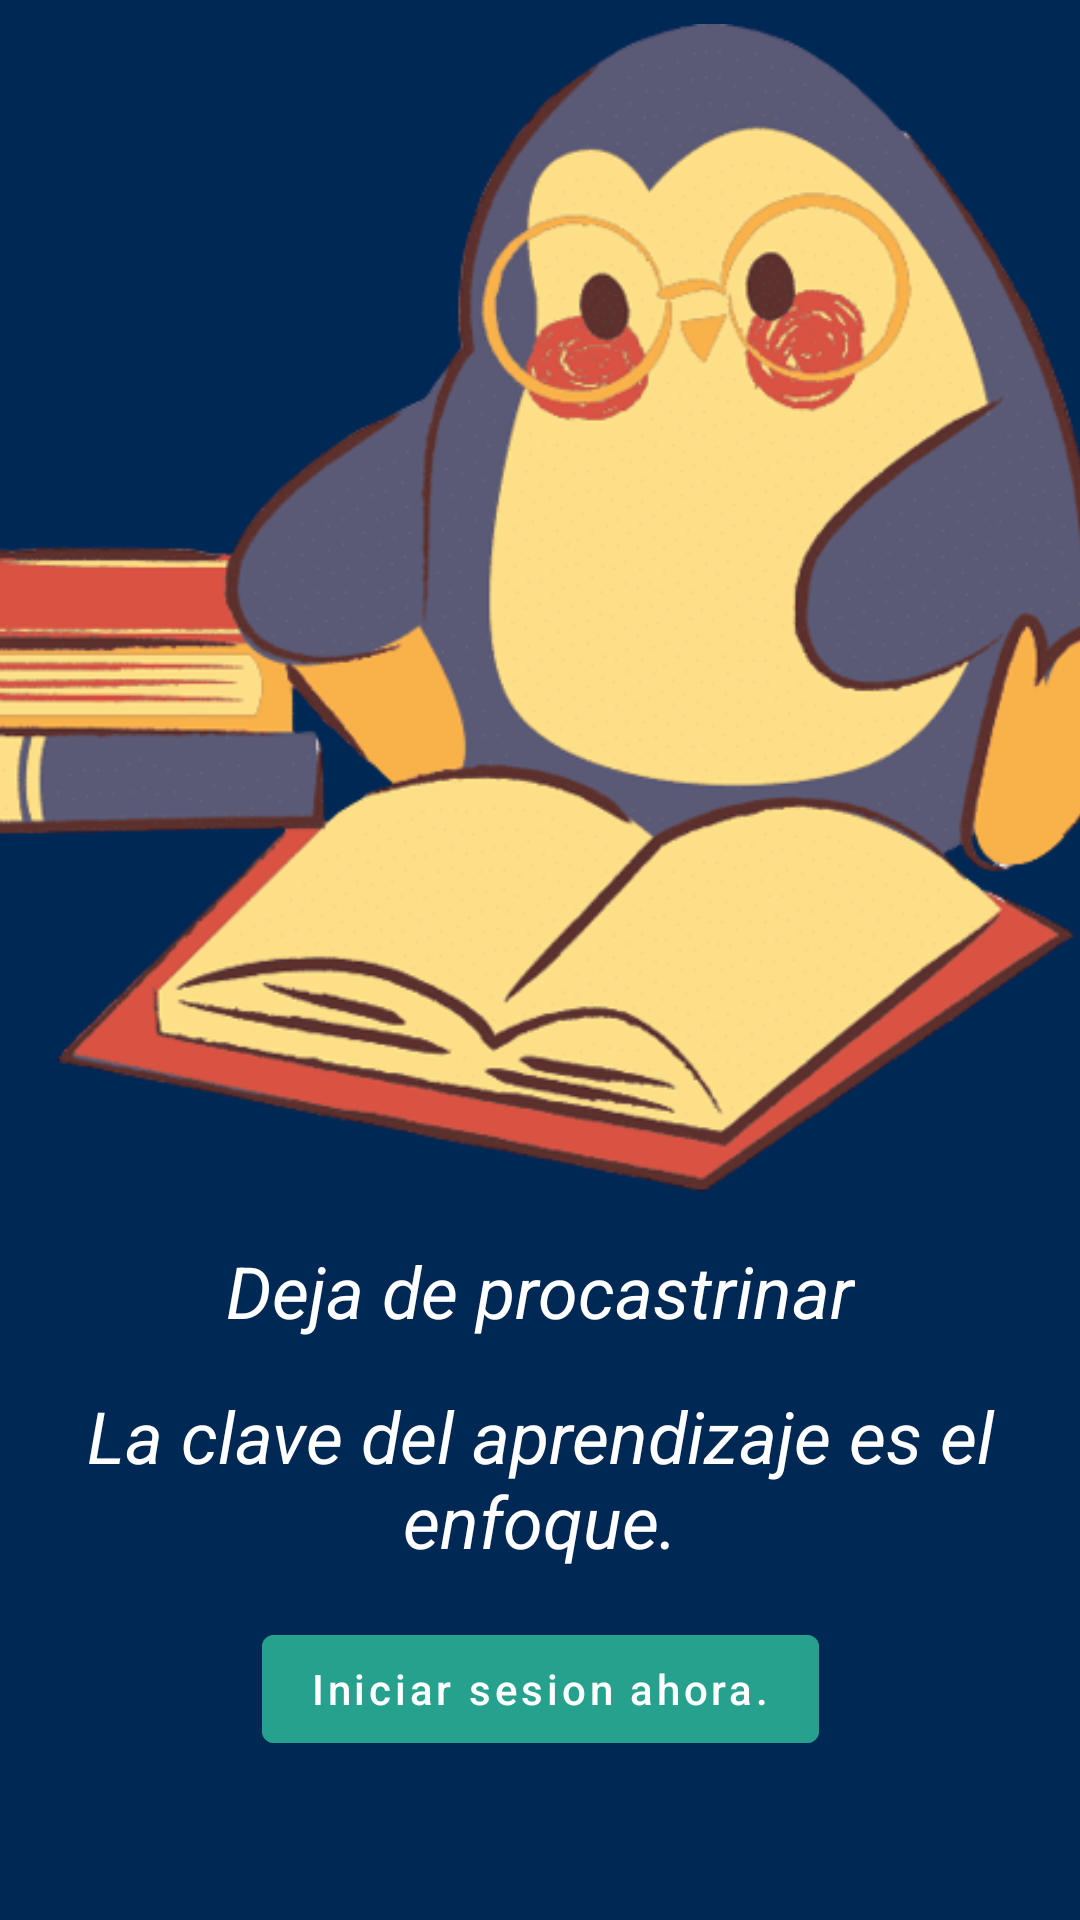

Reconstruct the res/layout file that produces this screen, plus the resources it refers to.
<!-- AndroidManifest.xml: application theme Theme.Pomodoro -->
<!-- res/layout/activity_main.xml -->
<?xml version="1.0" encoding="utf-8"?>
<androidx.constraintlayout.widget.ConstraintLayout xmlns:android="http://schemas.android.com/apk/res/android"
    xmlns:app="http://schemas.android.com/apk/res-auto"
    xmlns:tools="http://schemas.android.com/tools"
    android:layout_width="match_parent"
    android:layout_height="match_parent"
    android:background="@color/background_activity_main"
    tools:context=".MainActivity">

    <ImageView
        android:id="@+id/ivImagePinguin"
        android:layout_width="380dp"
        android:layout_height="390dp"
        android:layout_marginStart="@dimen/common_padding_min"
        android:layout_marginTop="@dimen/common_padding_min"
        android:layout_marginEnd="@dimen/common_padding_min"
        android:contentDescription="@string/imagen_pomodoro"
        android:scaleType="centerCrop"
        android:src="@drawable/pinguino"
        app:layout_constraintEnd_toEndOf="parent"
        app:layout_constraintStart_toStartOf="parent"
        app:layout_constraintTop_toTopOf="parent" />

    <com.google.android.material.textview.MaterialTextView
        android:id="@+id/tvPhrasePomodoroTitle"
        android:layout_width="wrap_content"
        android:layout_height="wrap_content"
        android:layout_marginTop="@dimen/common_padding_default"
        android:text="@string/text_title_pomodoro"
        android:textAppearance="?attr/textAppearanceHeadline5"
        android:textColor="@color/white"
        android:textStyle="italic"
        app:layout_constraintEnd_toEndOf="parent"
        app:layout_constraintStart_toStartOf="parent"
        app:layout_constraintTop_toBottomOf="@+id/ivImagePinguin"
        tools:text="Deja de procastrinar" />

    <com.google.android.material.textview.MaterialTextView
        android:id="@+id/tvPhrasePomodoroSubtitle"
        android:layout_width="wrap_content"
        android:layout_height="wrap_content"
        android:layout_marginTop="@dimen/common_padding_default"
        android:text="@string/text_subtitile_pomodoro"
        android:textAlignment="center"
        android:textAppearance="?attr/textAppearanceHeadline5"
        android:textColor="@color/white"
        android:textStyle="italic"
        app:layout_constraintEnd_toEndOf="parent"
        app:layout_constraintStart_toStartOf="parent"
        app:layout_constraintTop_toBottomOf="@+id/tvPhrasePomodoroTitle"
        tools:text="La clave del aprendizaje es el enfoque." />

    <com.google.android.material.button.MaterialButton
        android:id="@+id/btnStart"
        android:layout_width="wrap_content"
        android:layout_height="wrap_content"
        android:layout_marginTop="@dimen/common_padding_default"
        android:backgroundTint="#25a18e"
        android:text="@string/start_session_pomodoro"
        android:textAllCaps="false"
        android:textColor="@color/white"
        app:icon="@drawable/ic_alarm"
        app:layout_constraintEnd_toEndOf="parent"
        app:layout_constraintStart_toStartOf="parent"
        app:layout_constraintTop_toBottomOf="@+id/tvPhrasePomodoroSubtitle" />

    


</androidx.constraintlayout.widget.ConstraintLayout>
<!-- resources referenced by this layout -->
<resources>
  <color name="background_activity_main">#002855</color>
  <color name="white">#FFFFFFFF</color>
  <dimen name="common_padding_default">16dp</dimen>
  <dimen name="common_padding_min">8dp</dimen>
  <!-- drawable pinguino: png bitmap (drawable-v24, 148740 bytes) -->
  <string name="finish_sesion_pomodoro">Finalizar la sesion.</string>
  <string name="imagen_pomodoro">Imagen pomodoro</string>
  <string name="start_session_pomodoro">Iniciar sesion ahora.</string>
  <string name="text_subtitile_pomodoro">La clave del aprendizaje es el enfoque.</string>
  <string name="text_title_pomodoro">Deja de procastrinar</string>
  <style name="Theme.Pomodoro" parent="Theme.MaterialComponents.DayNight.NoActionBar">
          
          <item name="colorPrimary">@color/primaryColor</item>
          <item name="colorPrimaryVariant">@color/primaryDarkColor</item>
          <item name="colorOnPrimary">@color/white</item>
          
          <item name="colorSecondary">@color/secondaryLightColor</item>
          <item name="colorSecondaryVariant">@color/secondaryDarkColor</item>
          <item name="colorOnSecondary">@color/black</item>
          
          <item name="android:statusBarColor" tools:targetApi="l">?attr/colorPrimaryVariant</item>
          
      </style>
  <color name="primaryColor">#0d47a1</color>
  <color name="primaryDarkColor">#002171</color>
  <color name="secondaryLightColor">#6d6d6d</color>
  <color name="secondaryDarkColor">#1b1b1b</color>
  <color name="black">#FF000000</color>
</resources>
